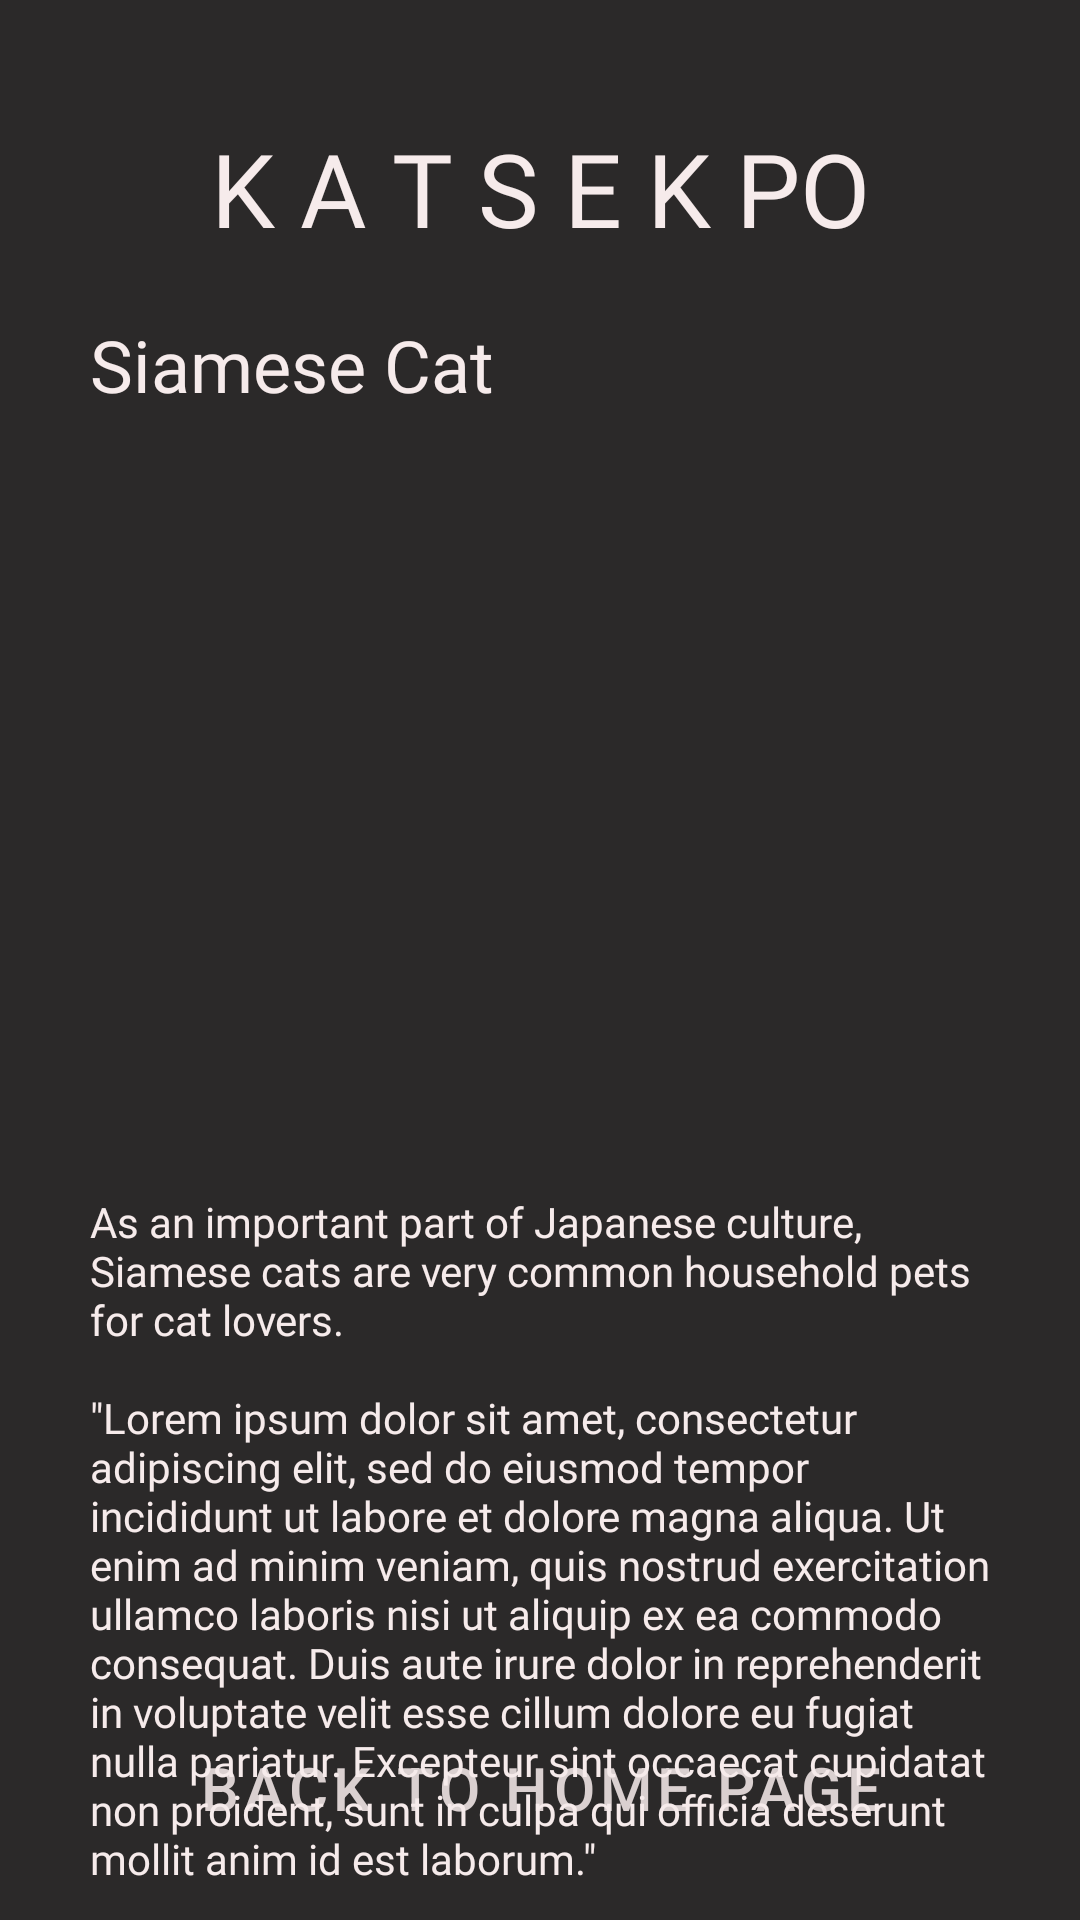

Reconstruct the res/layout file that produces this screen, plus the resources it refers to.
<!-- AndroidManifest.xml: application theme Theme.ProductInforApp -->
<!-- res/layout/activity_siamese.xml -->
<?xml version="1.0" encoding="utf-8"?>
<androidx.constraintlayout.widget.ConstraintLayout xmlns:android="http://schemas.android.com/apk/res/android"
    xmlns:app="http://schemas.android.com/apk/res-auto"
    xmlns:tools="http://schemas.android.com/tools"
    android:layout_width="match_parent"
    android:layout_height="match_parent"
    android:background="#2B2929"
    tools:context=".SiameseActivity">

    <Button
        android:id="@+id/btn_back_to_main"
        style="@style/Widget.MaterialComponents.Button.OutlinedButton"
        android:layout_width="0dp"
        android:layout_height="wrap_content"
        android:layout_marginStart="30dp"
        android:layout_marginEnd="30dp"
        android:layout_marginBottom="20dp"
        android:outlineProvider="paddedBounds"
        android:text="Back to Home page"
        android:textColor="#DAD0D0"
        android:textSize="20sp"
        app:cornerRadius="0dp"
        app:layout_constraintBottom_toBottomOf="parent"
        app:layout_constraintEnd_toEndOf="parent"
        app:layout_constraintStart_toStartOf="parent"
        app:strokeColor="#706969" />

    <TextView
        android:id="@+id/txt_breed_name"
        android:layout_width="0dp"
        android:layout_height="wrap_content"
        android:layout_marginStart="30dp"
        android:layout_marginTop="20dp"
        android:layout_marginEnd="30dp"
        android:fontFamily="@font/work_sans_medium"
        android:text="@string/siamese_cat"
        android:textColor="#F6EBEB"
        android:textSize="24sp"
        app:layout_constraintEnd_toEndOf="parent"
        app:layout_constraintHorizontal_bias="0.0"
        app:layout_constraintStart_toStartOf="parent"
        app:layout_constraintTop_toBottomOf="@+id/txt_app_name2" />

    <TextView
        android:id="@+id/txt_app_name2"
        android:layout_width="wrap_content"
        android:layout_height="wrap_content"
        android:layout_marginTop="40dp"
        android:fontFamily="@font/work_sans_semibold"
        android:text="K A T S E K PO"
        android:textColor="#F6EBEB"
        android:textSize="34sp"
        app:layout_constraintEnd_toEndOf="parent"
        app:layout_constraintStart_toStartOf="parent"
        app:layout_constraintTop_toTopOf="parent" />

    <ImageView
        android:id="@+id/imageView"
        android:layout_width="0dp"
        android:layout_height="220dp"
        android:layout_marginStart="30dp"
        android:layout_marginTop="20dp"
        android:layout_marginEnd="30dp"
        android:scaleType="centerCrop"
        app:layout_constraintEnd_toEndOf="parent"
        app:layout_constraintStart_toStartOf="parent"
        app:layout_constraintTop_toBottomOf="@+id/txt_breed_name"
        app:srcCompat="@drawable/siamese" />

    <TextView
        android:id="@+id/txt_decription"
        android:layout_width="0dp"
        android:layout_height="wrap_content"
        android:layout_marginStart="30dp"
        android:layout_marginTop="20dp"
        android:layout_marginEnd="30dp"
        android:fontFamily="@font/work_sans"
        android:text="@string/siamese_cat_description"
        android:textColor="#F6EBEB"
        app:layout_constraintEnd_toEndOf="parent"
        app:layout_constraintStart_toStartOf="parent"
        app:layout_constraintTop_toBottomOf="@+id/imageView" />
</androidx.constraintlayout.widget.ConstraintLayout>
<!-- resources referenced by this layout -->
<resources>
  <string name="siamese_cat">Siamese Cat</string>
  <string name="siamese_cat_description">As an important part of Japanese culture, Siamese cats are very common household pets for cat lovers.\n\n\"Lorem ipsum dolor sit amet, consectetur adipiscing elit, sed do eiusmod tempor incididunt ut labore et dolore magna aliqua. Ut enim ad minim veniam, quis nostrud exercitation ullamco laboris nisi ut aliquip ex ea commodo consequat. Duis aute irure dolor in reprehenderit in voluptate velit esse cillum dolore eu fugiat nulla pariatur. Excepteur sint occaecat cupidatat non proident, sunt in culpa qui officia deserunt mollit anim id est laborum.\"</string>
  <style name="Theme.ProductInforApp" parent="Base.Theme.ProductInforApp" />
  <style name="Base.Theme.ProductInforApp" parent="Theme.Material3.DayNight.NoActionBar">
          
          
      </style>
</resources>
